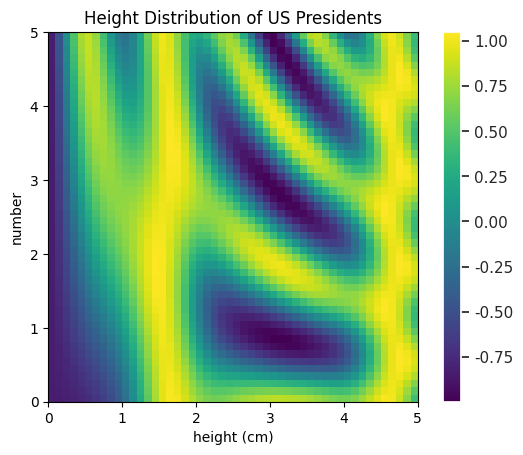

The matplotlib source for this figure:
import numpy as np


heights = np.array([189, 170, 189, 163, 183, 171, 185, 168, 173, 183, 173, 173, 175, 178, 183, 193, 178, 173,
 174, 183, 183, 168, 170, 178, 182, 180, 183, 178, 182, 188, 175, 179, 183, 193, 182, 183,
 177, 185, 188, 188, 182, 185])
heights

print("Mean height:       ", heights.mean())
print("Standard deviation:", heights.std())
print("Minimum height:    ", heights.min())
print("Maximum height:    ", heights.max())


print("25th percentile:   ", np.percentile(heights, 25))
print("Median:            ", np.median(heights))
print("75th percentile:   ", np.percentile(heights, 75))

%matplotlib inline
import matplotlib.pyplot as plt


plt.hist(heights)
plt.title('Height Distribution of US Presidents')
plt.xlabel('height (cm)')
plt.ylabel('number');

import seaborn; seaborn.set()  # set plot style

plt.hist(heights)
plt.title('Height Distribution of US Presidents')
plt.xlabel('height (cm)')
plt.ylabel('number');

a = np.array([0, 1, 2])
b = np.array([5, 5, 5])
a + b

a + 5

a = np.arange(3)
b = np.arange(3)[:, np.newaxis]

print(a)
print(b)

a + b

X = np.random.random((10, 3))

Xmean = X.mean(0)
Xmean


X_centered = X - Xmean

X_centered.mean(0)

# x and y have 50 steps from 0 to 5
x = np.linspace(0, 5, 50)
y = np.linspace(0, 5, 50)[:, np.newaxis]

z = np.sin(x) ** 10 + np.cos(10 + y * x) * np.cos(x)

plt.imshow(z, origin='lower', extent=[0, 5, 0, 5],
           cmap='viridis')
plt.colorbar();

